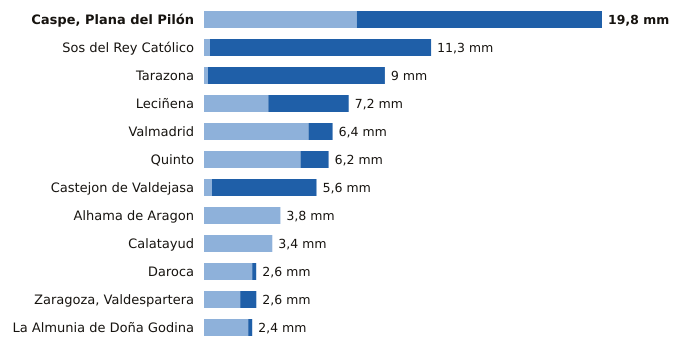

The data file committed next to this chart (first rows):
estacion, provincia, indicativo, mm_6_dias_anteriores, mm_hoy, mm_7_dias, horas_de_hoy
Caspe, Plana del Pilón, Zaragoza, 9574B, 7.6, 12.2, 19.8, 23
Sos del Rey Católico, Zaragoza, 9244X, 0.3, 11.0, 11.3, 23
Tarazona, Zaragoza, 9299X, 0.2, 8.8, 9.0, 23
Leciñena, Zaragoza, 9495Y, 3.2, 4.0, 7.2, 23
Valmadrid, Zaragoza, 9501X, 5.2, 1.2, 6.4, 23
Quinto, Zaragoza, 9510X, 4.8, 1.4, 6.2, 23
Castejon de Valdejasa, Zaragoza, 9336D, 0.4, 5.2, 5.6, 23
Alhama de Aragon, Zaragoza, 9354X, 3.8, 0.0, 3.8, 22
Calatayud, Zaragoza, 9394X, 3.4, 0.0, 3.4, 23
Daroca, Zaragoza, 9390, 2.4, 0.2, 2.6, 23
Zaragoza, Valdespartera, Zaragoza, 9434P, 1.8, 0.8, 2.6, 23
La Almunia de Doña Godina, Zaragoza, 9427X, 2.2, 0.2, 2.4, 23
